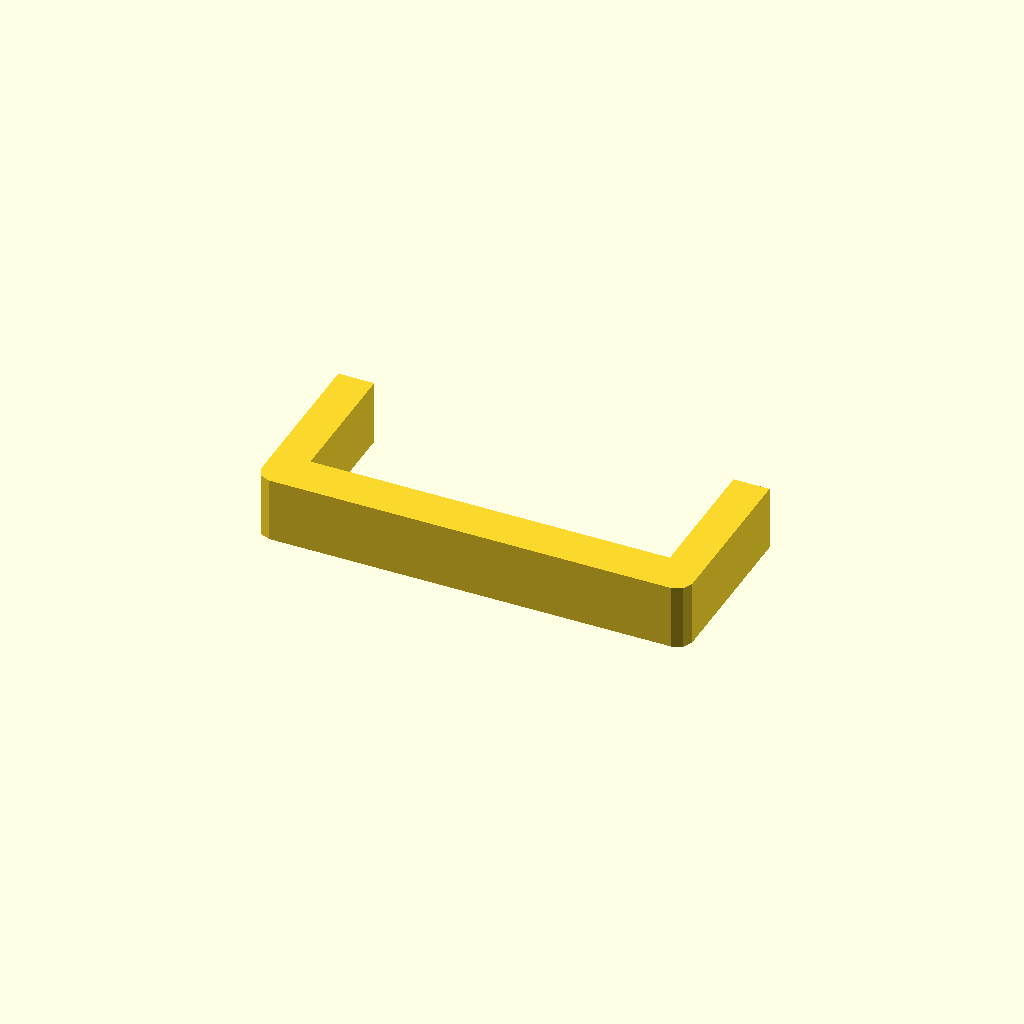
Cell 1 — every parameter at its default value.
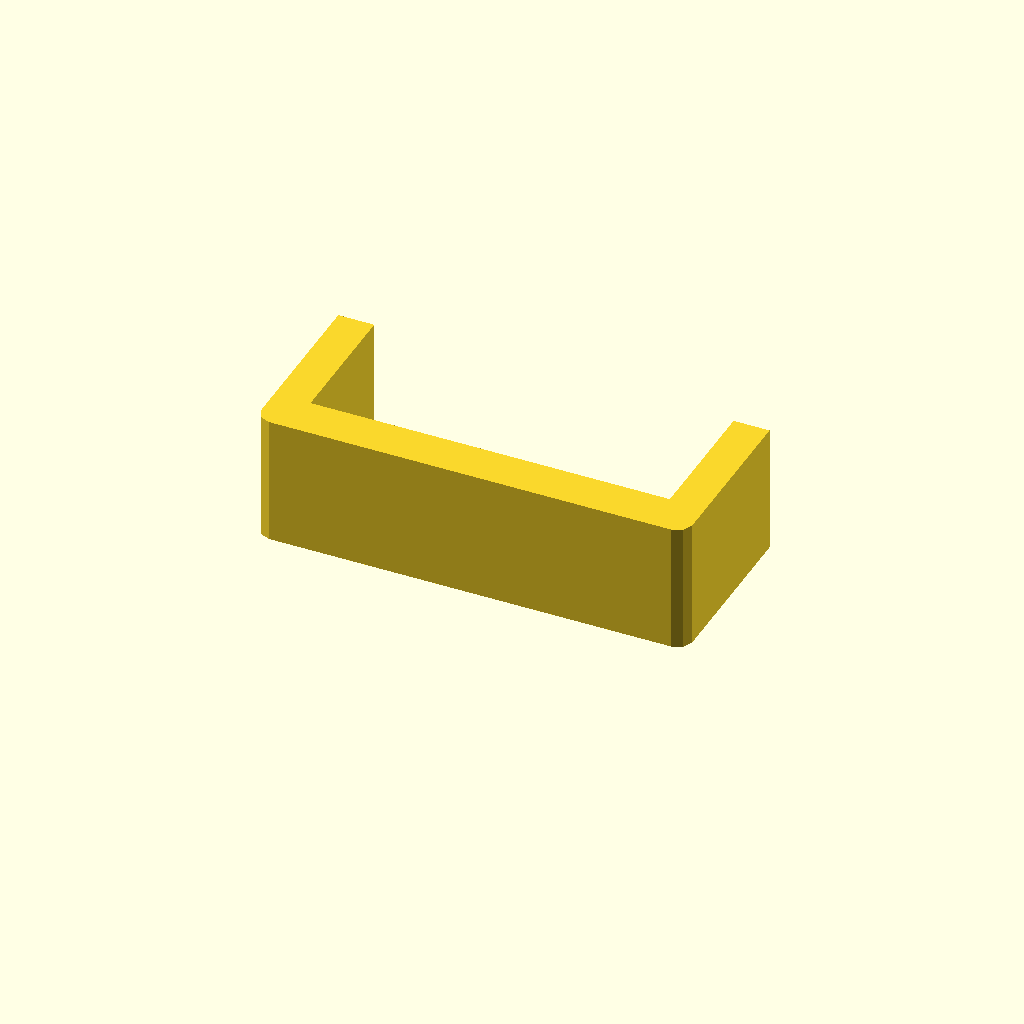
Cell 2: profile_height = 36 (everything else at default).
All cells are drawn from one camera (rotation 55°, 0°, 25°, orthographic, colour scheme Cornfield), so only the parameter changes between them.
OpenSCAD source file optional_data/data/sketch1/sinkframes/part_0047.scad:
$fn = 32;

// ----------------------------------------------------------------------
// Heat sink frame: 120 x 50 mm frame, 10 mm walls
// ----------------------------------------------------------------------

// --- parameters (mm) ---
profile_height = 18;      // extrusion height
profile_points = 12;      // points of the closed outline

profile = [[0, 4], [1.172, 1.172], [4, 0], [116, 0], [118.828, 1.172], [120, 4], [120, 50], [110, 50], [110, 12], [10, 12], [10, 50], [0, 50]];  // single closed polygon, 12 points, counter clockwise

// --- the one profile operation ---
linear_extrude(height = profile_height) polygon(points = profile);
Parameter table extracted from the source (name, type, default, range or options):
profile_height: number, default 18
profile_points: number, default 12
